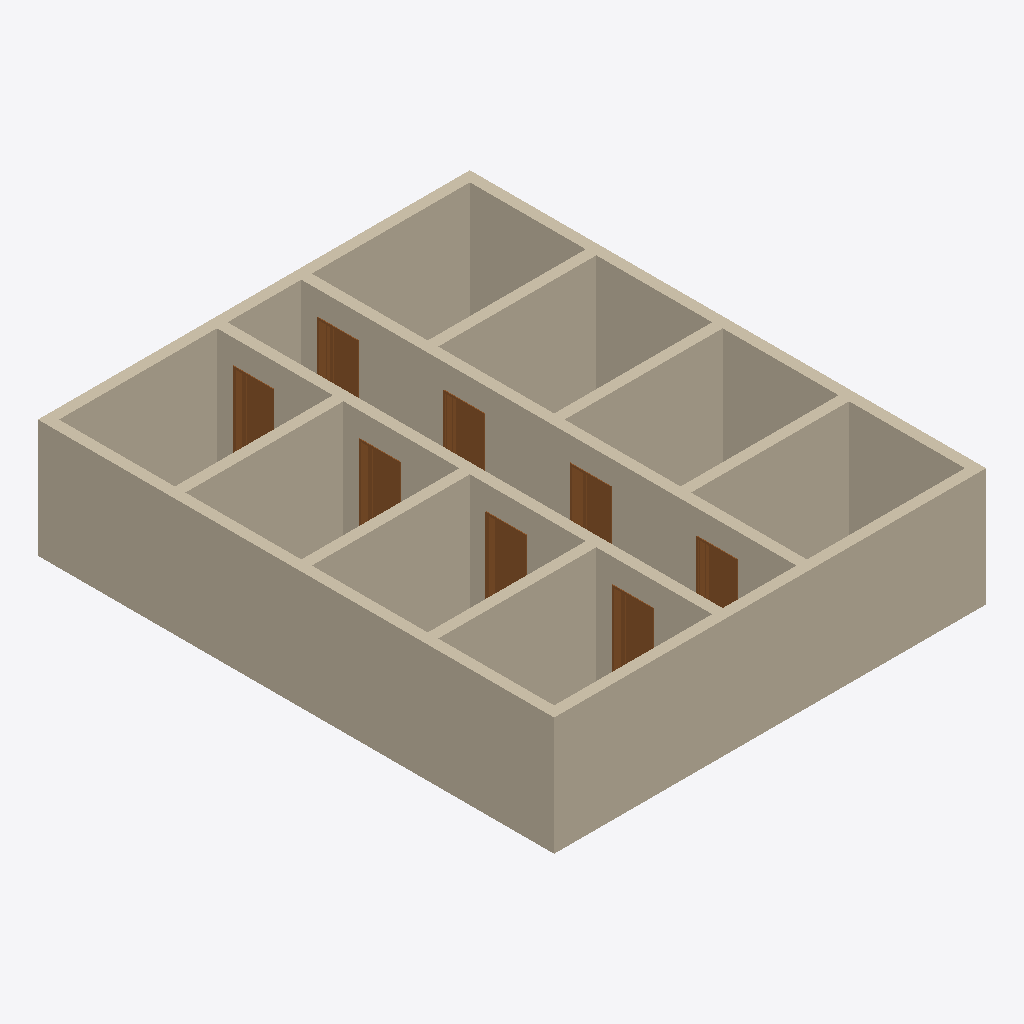
Isometric view of an IFC building model (IFC-SPF (STEP), schema IFC2X3, length unit millimetre), seen from the south-west, elements coloured by IFC class: 12 walls (beige), 8 doors (brown).
Extent 10.2 m × 12.2 m × 2.8 m (x, y, z). Storeys (3): Ground Floor at 0.00 m; 1. Story at 3.00 m; 2. Story at 6.00 m. Elements (20): 12 IfcWallStandardCase, 8 IfcDoor.

HEADER;
FILE_DESCRIPTION(('ViewDefinition [CoordinationView_V2.0]','Option [Drawing Scale: [number]]','Option [Global Unique Identifiers (GUID): Keep existing]','Option [Elements to export: Entire project]','Option [Partial Structure Display: Entire Model]','Option [IFC Domain: All]','Option [Structural Function: All Elements]','Option [Convert Grid elements: On]','[21 more]'),'2;1');
FILE_NAME('09_d_pass.ifc','2017-03-14T14:50:17',(''),(''),'The EXPRESS Data Manager Version 5.02.0100.09 : 26 Sep 2013','IFC file generated by GRAPHISOFT ARCHICAD-64 20.0.0 INT FULL Windows version (IFC2x3 add-on version: 3012 INT FULL).','');
FILE_SCHEMA(('IFC2X3'));
ENDSEC;
DATA;
#45=IFCPROJECT('344O7vICcwH8qAEnwJDjSU',#12,'Project',$,$,$,$,(#42),#29);
#62=IFCSITE('20FpTZCqJy2vhVJYtjuIce',#12,'Site',$,$,#59,$,$,.ELEMENT.,$,$,$,$,$);
#83=IFCBUILDING('00tMo7QcxqWdIGvc4sMN2A',#12,'Building',$,$,#81,$,$,.ELEMENT.,$,$,$);
#98=IFCBUILDINGSTOREY('1oZ0wPs_PE8ANCPg3bIs4j',#12,'Ground Floor',$,$,#96,$,$,.ELEMENT.,0.0);
#5954=IFCBUILDINGSTOREY('2F0V3QPDDFMRTpJqxqPeZR',#12,'1. Story',$,$,#5953,$,$,.ELEMENT.,3000.0);
#5965=IFCBUILDINGSTOREY('3y21AUC9X4yAqzLGUny16E',#12,'2. Story',$,$,#5964,$,$,.ELEMENT.,6000.0);
#4339=IFCWALLSTANDARDCASE('3iAdJRJRL0893zqUT2P1ex',#12,'SW - 034',$,$,#4301,#4335,'EC2A74DB-4DB5-4020-90FD-D1E742641A3B');
#2180=IFCWALLSTANDARDCASE('3d6cXRPe12tBwSnLyd9OH1',#12,'SW - 033',$,$,#2142,#2176,'E71A685B-6680-42DC-BE9C-C55F27258441');
#4239=IFCWALLSTANDARDCASE('3jPcs$FZLBbBZXJ3MC8Szh',#12,'SW - 032',$,$,#4201,#4235,'ED666DBF-3E35-4B94-B8E1-4C358C21CF6B');
#2269=IFCWALLSTANDARDCASE('0FrOo$no1Evvuac_YO9sW1',#12,'SW - 036',$,$,#2231,#2265,'0FD58CBF-C720-4EE7-9E24-9BE898276801');
#163=IFCWALLSTANDARDCASE('3tEhotDWrFyxU0BVKwWKAr',#12,'SW - 031',$,$,#111,#157,'F73ABCB7-360D-4FF3-B780-2DF53A8142B5');
#296=IFCWALLSTANDARDCASE('2yEF5uSvX1BPysXMQ2NzaY',#12,'SW - 035',$,$,#258,#292,'BC38F178-7398-412D-9F36-8566825FD922');
#2010=IFCWALLSTANDARDCASE('24bIZW6xz9CRSUMi1BVkJ3',#12,'SW - 041',$,$,#1972,#2006,'849528E0-1BBF-4931-B71E-5AC04B7EE4C3');
#4061=IFCWALLSTANDARDCASE('218a7C3015Gf7C6JuqoyAe',#12,'SW - 038',$,$,#4023,#4057,'812241CC-0C00-4542-91CC-193E34CBC2A8');
#2095=IFCWALLSTANDARDCASE('2oigrPHDj1_wWP2uh1FULd',#12,'SW - 042',$,$,#2057,#2091,'B2B2AD59-44DB-41FB-A819-0B8AC13DE567');
#4440=IFCWALLSTANDARDCASE('1yKYoZToHEDuz0EiM6bX9L',#12,'SW - 040',$,$,#4402,#4436,'7C522CA3-7724-4E37-8F40-3AC586961255');
#3971=IFCWALLSTANDARDCASE('2tsr8BwKHASRPE1ZXtF8_R',#12,'SW - 039',$,$,#3933,#3967,'B7DB520B-E944-4A71-B64E-0638773C8F9B');
#4150=IFCWALLSTANDARDCASE('2q7yfdHVX5ehkIfGrWMDkp',#12,'SW - 037',$,$,#4112,#4146,'B41FCA67-45F8-45A2-BB92-A50D6058DBB3');
#1826=IFCDOOR('07mbStMGT1pOOBWQDt$MoC',#12,'DOO - 011',$,$,#1814,#1823,'07C25737-5907-41CD-860B-81A377FD6C8C',2100.0,900.0);
#1747=IFCDOOR('2yk1C7prfEXRcnHiYQEujM',#12,'DOO - 010',$,$,#1735,#1744,'BCB81307-CF5A-4E85-B9B1-46C89A3B8B56',2100.0,900.0);
#1905=IFCDOOR('1m1adnym5DMRjIkYi1myV$',#12,'DOO - 012',$,$,#1893,#1902,'700649F1-F301-4D59-BB52-BA2B01C3C7FF',2100.0,900.0);
#1651=IFCDOOR('3gQE4q$q932fhUykq7ARWb',#12,'DOO - 009',$,$,#616,#1648,'EA68E134-FF42-430A-9ADE-F2ED0729B825',2100.0,900.0);
#3620=IFCDOOR('0xV3OaBjr8mOsGKWbVCFHA',#12,'DOO - 013',$,$,#2598,#3617,'3B7C3624-2EDD-48C1-8D90-52095F30F44A',2100.0,900.0);
#3787=IFCDOOR('1yu24Y$Rj2LuudHobr_h3i',#12,'DOO - 015',$,$,#3775,#3784,'7CE02122-FDBB-4257-8E27-472975FAB0EC',2100.0,900.0);
#3708=IFCDOOR('39eQEXIzn1_8$83SV86hsI',#12,'DOO - 014',$,$,#3696,#3705,'C9A1A3A1-4BDC-41F8-8FC8-0DC7C81ABD92',2100.0,900.0);
#3866=IFCDOOR('2DBAG3fQfBmufIZT0ZppZP',#12,'DOO - 016',$,$,#3854,#3863,'8D2CA403-A5AA-4BC3-8A52-8DD023CF38D9',2100.0,900.0);
ENDSEC;